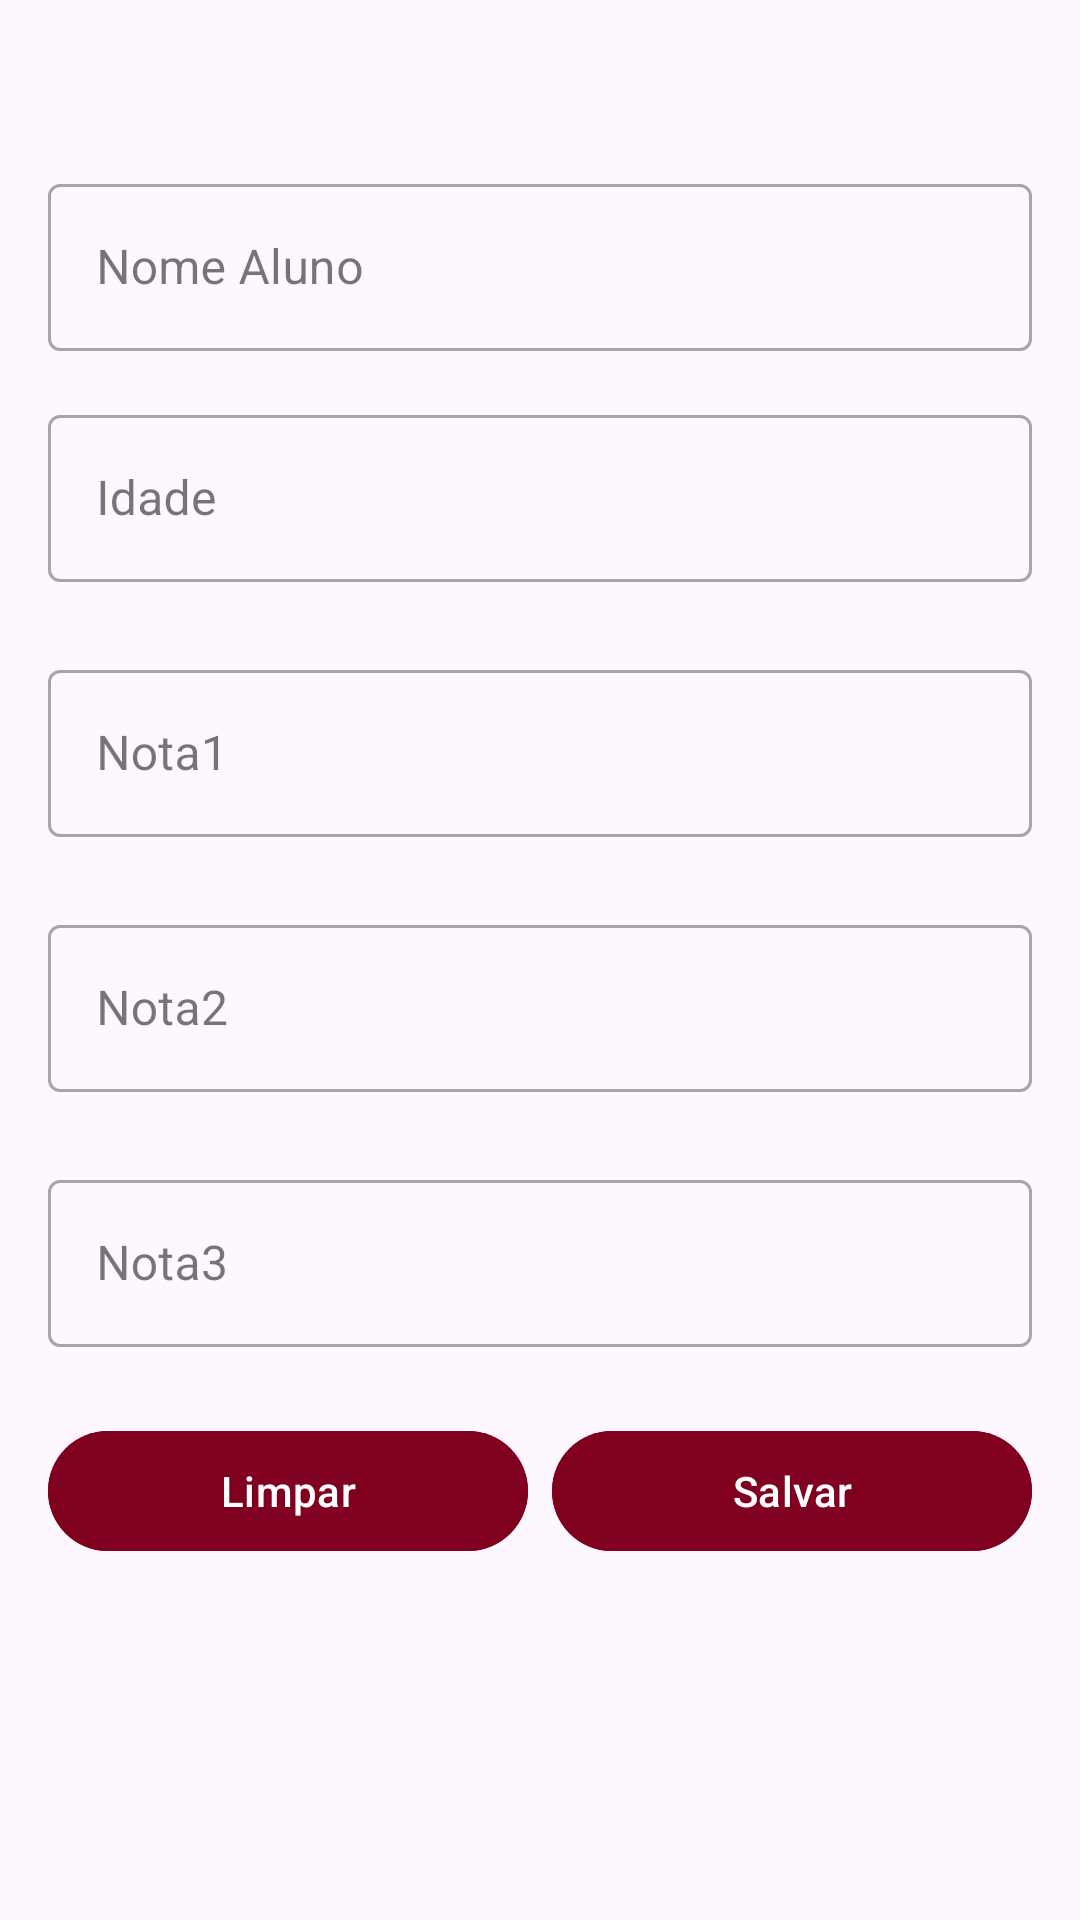

Android layout source for this screen:
<!-- AndroidManifest.xml: application theme Theme.RenatoCouto_AppProviderAlunos -->
<!-- res/layout/fragment_cadastrar.xml -->
<?xml version="1.0" encoding="utf-8"?>
<ScrollView xmlns:android="http://schemas.android.com/apk/res/android"
    xmlns:tools="http://schemas.android.com/tools"
    android:layout_width="match_parent"
    android:layout_height="match_parent"
    android:orientation="vertical"
    android:padding="16dp"
    tools:context=".ui.cadastra.CadastrarFragment">

    <LinearLayout
        android:layout_width="match_parent"
        android:layout_height="match_parent"
        android:orientation="vertical">

        <com.google.android.material.textfield.TextInputLayout
            android:id="@+id/LayoutNome"
            style="@style/Widget.MaterialComponents.TextInputLayout.OutlinedBox"
            android:layout_width="match_parent"
            android:layout_height="wrap_content"
            android:layout_marginTop="40dp"
            android:layout_marginBottom="16dp"
            android:hint="Nome Aluno">

            <com.google.android.material.textfield.TextInputEditText
                android:id="@+id/editNome"
                android:layout_width="match_parent"
                android:layout_height="wrap_content"
                android:inputType="text" />

        </com.google.android.material.textfield.TextInputLayout>


        <com.google.android.material.textfield.TextInputLayout
            android:id="@+id/LayoutIdade"
            style="@style/Widget.MaterialComponents.TextInputLayout.OutlinedBox"
            android:layout_width="match_parent"
            android:layout_height="wrap_content"
            android:layout_marginBottom="24dp"
            android:hint="Idade">

            <com.google.android.material.textfield.TextInputEditText
                android:id="@+id/editIdade"
                android:layout_width="match_parent"
                android:layout_height="wrap_content"
                android:inputType="numberDecimal" />

        </com.google.android.material.textfield.TextInputLayout>

        <com.google.android.material.textfield.TextInputLayout
            android:id="@+id/LayoutNota1"
            style="@style/Widget.MaterialComponents.TextInputLayout.OutlinedBox"
            android:layout_width="match_parent"
            android:layout_height="wrap_content"
            android:layout_marginBottom="24dp"
            android:hint="Nota1">

            <com.google.android.material.textfield.TextInputEditText
                android:id="@+id/editNota1"
                android:layout_width="match_parent"
                android:layout_height="wrap_content"
                android:inputType="numberDecimal" />

        </com.google.android.material.textfield.TextInputLayout>

        <com.google.android.material.textfield.TextInputLayout
            android:id="@+id/LayoutNota2"
            style="@style/Widget.MaterialComponents.TextInputLayout.OutlinedBox"
            android:layout_width="match_parent"
            android:layout_height="wrap_content"
            android:layout_marginBottom="24dp"
            android:hint="Nota2">

            <com.google.android.material.textfield.TextInputEditText
                android:id="@+id/editNota2"
                android:layout_width="match_parent"
                android:layout_height="wrap_content"
                android:inputType="numberDecimal" />

        </com.google.android.material.textfield.TextInputLayout>

        <com.google.android.material.textfield.TextInputLayout
            android:id="@+id/LayoutNota3"
            style="@style/Widget.MaterialComponents.TextInputLayout.OutlinedBox"
            android:layout_width="match_parent"
            android:layout_height="wrap_content"
            android:layout_marginBottom="24dp"
            android:hint="Nota3">

            <com.google.android.material.textfield.TextInputEditText
                android:id="@+id/editNota3"
                android:layout_width="match_parent"
                android:layout_height="wrap_content"
                android:inputType="numberDecimal" />

        </com.google.android.material.textfield.TextInputLayout>

        <LinearLayout
            android:layout_width="match_parent"
            android:layout_height="wrap_content"
            android:orientation="horizontal">

            <com.google.android.material.button.MaterialButton
                android:id="@+id/button_limpar"
                android:layout_width="200dp"
                android:layout_height="wrap_content"
                android:layout_marginEnd="4dp"
                android:layout_weight="1"
                android:backgroundTint="@color/primaryColor"
                android:text="@string/limpar" />

            <com.google.android.material.button.MaterialButton
                android:id="@+id/button_salvar"
                android:layout_width="200dp"
                android:layout_height="wrap_content"
                android:layout_marginStart="4dp"
                android:layout_weight="1"
                android:backgroundTint="@color/primaryColor"
                android:text="@string/salvar" />

        </LinearLayout>

    </LinearLayout>

</ScrollView>
<!-- resources referenced by this layout -->
<resources>
  <color name="primaryColor">#800020</color>
  <string name="limpar">Limpar</string>
  <string name="salvar">Salvar</string>
  <style name="Theme.RenatoCouto_AppProviderAlunos" parent="Base.Theme.RenatoCouto_AppProviderAlunos" />
  <style name="Base.Theme.RenatoCouto_AppProviderAlunos" parent="Theme.Material3.DayNight.NoActionBar">
          
          
          <item name="android:statusBarColor">@color/primaryColor</item>
          <item name="android:windowLightStatusBar">false</item>
      </style>
</resources>
